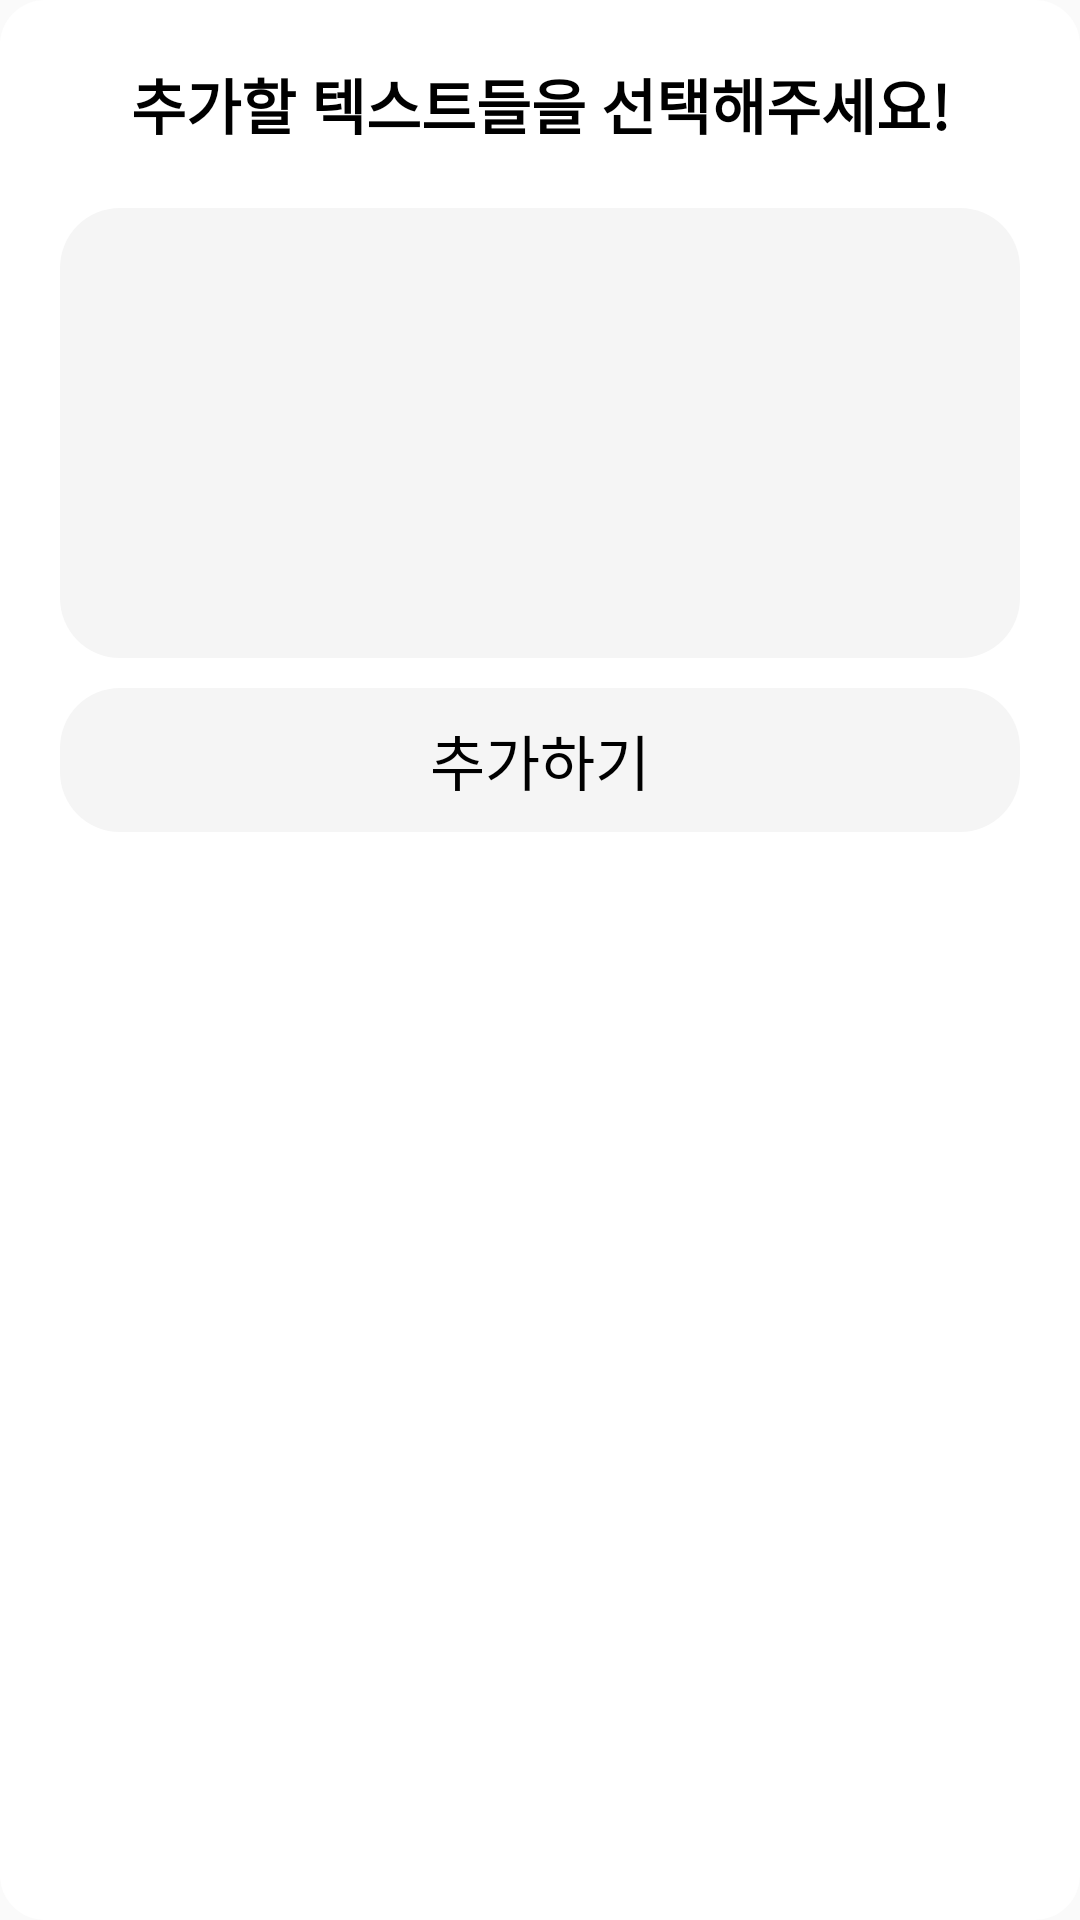

Write the Android layout XML for this screen, with the resource values it uses.
<!-- AndroidManifest.xml: application theme Theme.And -->
<!-- res/layout/fragment_select_detail_added.xml -->
<?xml version="1.0" encoding="utf-8"?>
<androidx.constraintlayout.widget.ConstraintLayout xmlns:android="http://schemas.android.com/apk/res/android"
    xmlns:app="http://schemas.android.com/apk/res-auto"
    xmlns:tools="http://schemas.android.com/tools"
    android:layout_width="match_parent"
    android:layout_height="wrap_content"
    android:background="@drawable/roundstyle3"
    android:padding="10dp"
    tools:context=".dialogfragment.DeleteDetailFragment">

    <TextView
        android:id="@+id/TextRecognized_text"
        android:layout_width="wrap_content"
        android:layout_height="wrap_content"
        android:padding="10dp"
        android:text="추가할 텍스트들을 선택해주세요!"
        android:textColor="@color/black"
        android:textSize="20sp"
        android:textStyle="bold"
        app:layout_constraintStart_toStartOf="parent"
        app:layout_constraintEnd_toEndOf="parent"
        app:layout_constraintTop_toTopOf="parent"/>

    <androidx.recyclerview.widget.RecyclerView
        android:id="@+id/TextRecognized_RecyclerView"
        android:layout_width="match_parent"
        android:layout_height="150dp"
        android:layout_marginTop="10dp"
        android:layout_marginStart="10dp"
        android:layout_marginEnd="10dp"
        android:background="@drawable/roundstyle"
        app:layoutManager="androidx.recyclerview.widget.LinearLayoutManager"
        app:layout_constraintEnd_toEndOf="parent"
        app:layout_constraintStart_toStartOf="parent"
        app:layout_constraintTop_toBottomOf="@+id/TextRecognized_text" />

    <Button
        android:id="@+id/next_Btn"
        android:layout_width="match_parent"
        android:layout_height="wrap_content"
        android:layout_marginTop="10dp"
        android:layout_marginStart="10dp"
        android:layout_marginEnd="10dp"
        android:background="@drawable/roundstyle"
        android:stateListAnimator="@null"
        android:text="추가하기"
        android:textSize="20sp"
        android:textColor="@color/black"
        app:layout_constraintEnd_toEndOf="parent"
        app:layout_constraintStart_toStartOf="parent"
        app:layout_constraintTop_toBottomOf="@+id/TextRecognized_RecyclerView" />
</androidx.constraintlayout.widget.ConstraintLayout>
<!-- resources referenced by this layout -->
<resources>
  <!-- drawable roundstyle (drawable) -->
  <?xml version="1.0" encoding="utf-8"?>
  <shape xmlns:android="http://schemas.android.com/apk/res/android"
      android:shape="rectangle" >
      <solid android:color="#F5F5F5"/>
      <corners android:bottomRightRadius="20dp"
          android:bottomLeftRadius="20dp"
          android:topLeftRadius="20dp"
          android:topRightRadius="20dp"/>
  </shape>
  <!-- drawable roundstyle3 (drawable) -->
  <?xml version="1.0" encoding="utf-8"?>
  <shape xmlns:android="http://schemas.android.com/apk/res/android"
      android:shape="rectangle" >
      <solid android:color="#FFFFFF"/>
      <corners android:bottomRightRadius="15dp"
          android:bottomLeftRadius="15dp"
          android:topLeftRadius="15dp"
          android:topRightRadius="15dp"/>
  </shape>
  <style name="Theme.And" parent="Base.Theme.And" />
  <style name="Base.Theme.And" parent="Theme.AppCompat.DayNight.NoActionBar">
          
          
      </style>
  <!-- not gathered from this repository: default colours our renderer supplied (Android Studio template values) -->
  <color name="black">#FF000000</color>
</resources>
